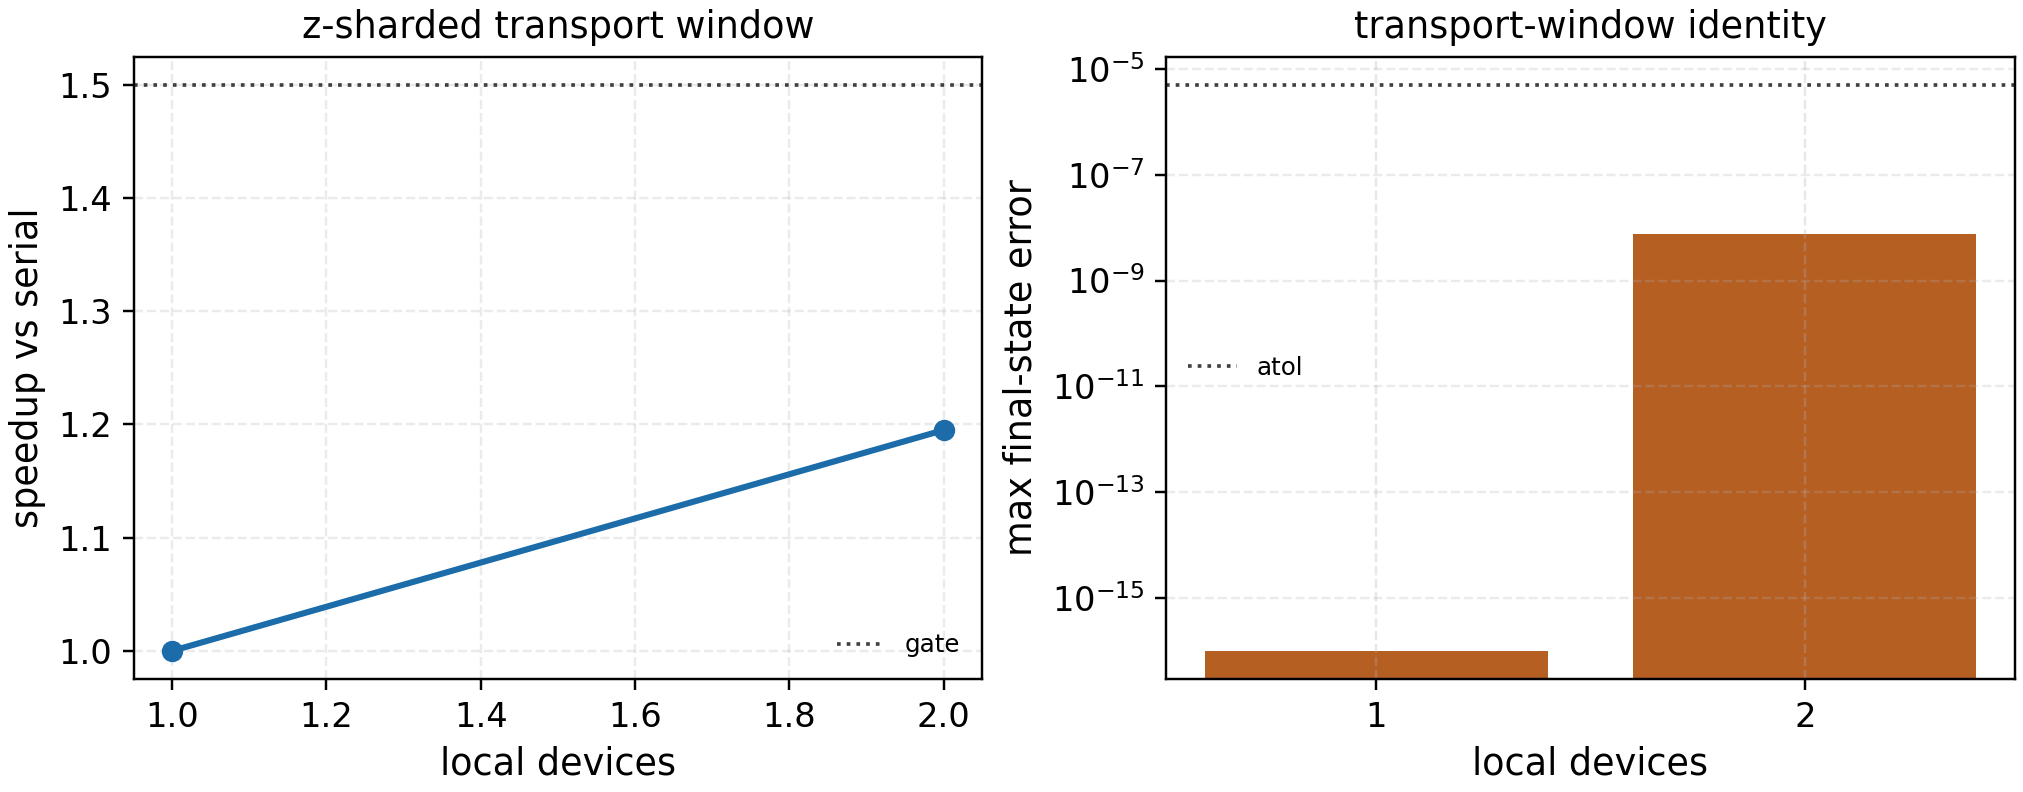

The file beside this chart, header and first rows:
device_count, active, identity_passed, transport_window_identity_passed, final_state_max_abs_error, final_state_max_rel_error, physical_flux_trace_max_abs_error, physical_flux_trace_max_rel_error, median_s, speedup_vs_serial, speedup_gate_passed, blocked_reasons
1, True, True, True, 0.0, 0.0, 0.0, 0.0, 0.04432, 1.0, False, []
2, True, True, True, 7.450580596923828e-09, 8.765812825071403e-09, 8.881784197001252e-15, 1.7763568394002505e-09, 0.03709, 1.195, False, ['speedup_below_gate']
